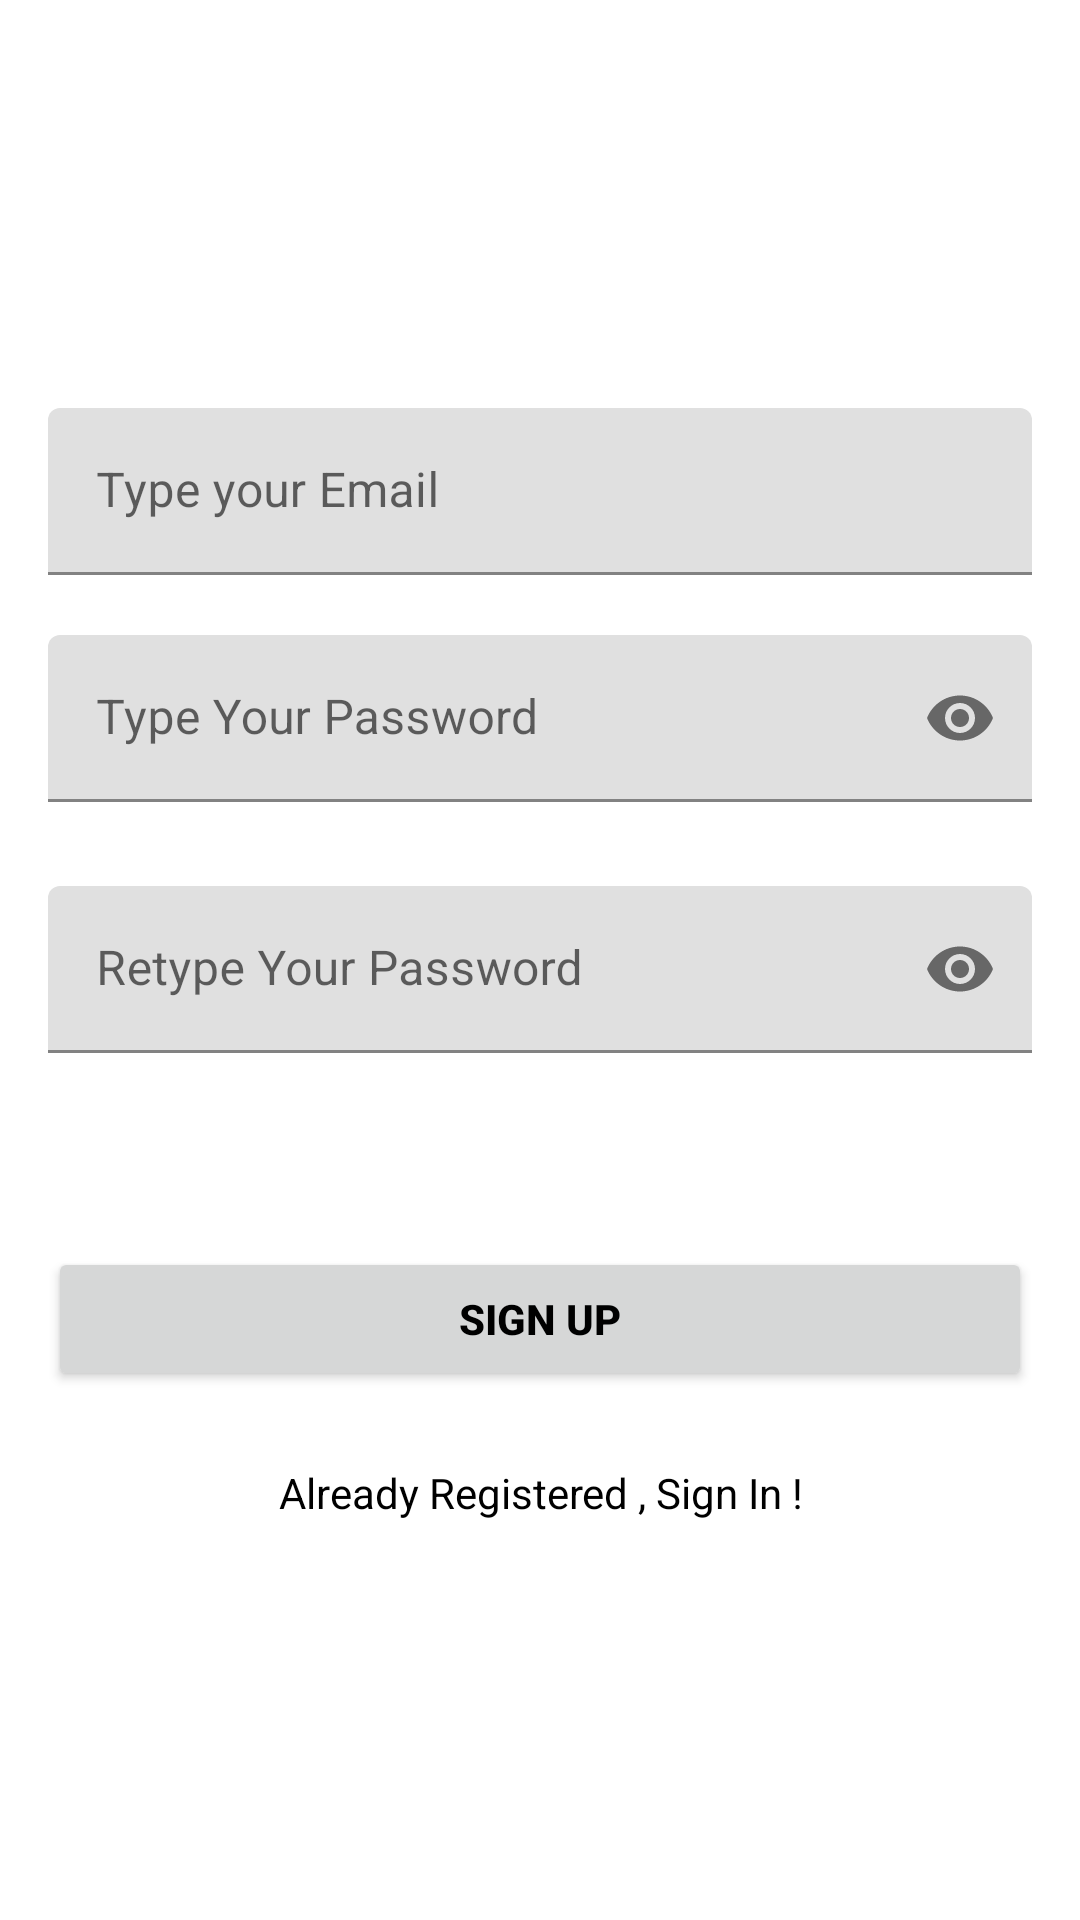

This screen was rendered from an Android layout file. Write that file and the resources it references.
<!-- AndroidManifest.xml: application theme Theme.Food_recipe_app -->
<!-- res/layout/activity_sign_up.xml -->
<?xml version="1.0" encoding="utf-8"?>
<androidx.constraintlayout.widget.ConstraintLayout xmlns:android="http://schemas.android.com/apk/res/android"
    xmlns:app="http://schemas.android.com/apk/res-auto"
    xmlns:tools="http://schemas.android.com/tools"
    android:layout_width="match_parent"
    android:layout_height="match_parent"
    tools:context=".SignUpActivity"
    tools:layout_editor_absoluteX="0dp"
    tools:layout_editor_absoluteY="5dp">


    <com.google.android.material.textfield.TextInputLayout
        android:id="@+id/emailLayout"
        android:layout_width="match_parent"
        android:layout_height="wrap_content"
        android:layout_marginHorizontal="16dp"
        android:layout_marginTop="136dp"
        app:layout_constraintEnd_toEndOf="parent"
        app:layout_constraintStart_toStartOf="parent"
        app:layout_constraintTop_toTopOf="parent">

        <com.google.android.material.textfield.TextInputEditText
            android:id="@+id/emailEt"
            android:layout_width="match_parent"
            android:layout_height="wrap_content"
            android:hint="Type your Email"
            android:inputType="textEmailAddress"
            tools:layout_editor_absoluteX="16dp"
            tools:layout_editor_absoluteY="137dp" />
    </com.google.android.material.textfield.TextInputLayout>

    <com.google.android.material.textfield.TextInputLayout
        android:id="@+id/passwordLayout"
        android:layout_width="match_parent"
        android:layout_height="wrap_content"
        android:layout_marginHorizontal="16dp"
        android:layout_marginTop="20dp"
        app:layout_constraintEnd_toEndOf="parent"
        app:layout_constraintStart_toStartOf="parent"
        app:layout_constraintTop_toBottomOf="@id/emailLayout"
        app:passwordToggleEnabled="true">

        <com.google.android.material.textfield.TextInputEditText
            android:id="@+id/passET"
            android:layout_width="match_parent"
            android:layout_height="wrap_content"
            android:hint="Type Your Password"
            android:inputType="textPassword"
            tools:layout_editor_absoluteX="16dp"
            tools:layout_editor_absoluteY="205dp" />
    </com.google.android.material.textfield.TextInputLayout>

    <com.google.android.material.textfield.TextInputLayout
        android:id="@+id/confirmPasswordLayout"
        android:layout_width="match_parent"
        android:layout_height="wrap_content"
        android:layout_marginHorizontal="16dp"
        android:layout_marginTop="28dp"
        app:layout_constraintEnd_toEndOf="parent"
        app:layout_constraintStart_toStartOf="parent"
        app:layout_constraintTop_toBottomOf="@id/passwordLayout"
        app:passwordToggleEnabled="true">

        <com.google.android.material.textfield.TextInputEditText
            android:id="@+id/confirmPassEt"
            android:layout_width="match_parent"
            android:layout_height="wrap_content"
            android:hint="Retype Your Password"
            android:inputType="textPassword"
            tools:layout_editor_absoluteX="16dp"
            tools:layout_editor_absoluteY="297dp" />
    </com.google.android.material.textfield.TextInputLayout>

    <androidx.appcompat.widget.AppCompatButton
        android:id="@+id/button"
        android:layout_width="0dp"
        android:layout_height="wrap_content"
        android:layout_marginHorizontal="16dp"
        android:text="Sign Up"
        android:textColor="@color/black"
        android:textStyle="bold"
        app:layout_constraintBottom_toBottomOf="parent"
        app:layout_constraintEnd_toEndOf="parent"
        app:layout_constraintStart_toStartOf="parent"
        app:layout_constraintTop_toBottomOf="@+id/confirmPasswordLayout"
        app:layout_constraintVertical_bias="0.268" />

    <TextView
        android:id="@+id/textView"
        android:layout_width="wrap_content"
        android:layout_height="wrap_content"
        android:text="Already Registered , Sign In !"
        android:textColor="@color/black"
        app:layout_constraintBottom_toBottomOf="parent"
        app:layout_constraintEnd_toEndOf="parent"
        app:layout_constraintHorizontal_bias="0.502"
        app:layout_constraintStart_toStartOf="parent"
        app:layout_constraintTop_toBottomOf="@+id/button"
        app:layout_constraintVertical_bias="0.154" />
</androidx.constraintlayout.widget.ConstraintLayout>
<!-- resources referenced by this layout -->
<resources>
  <style name="Theme.Food_recipe_app" parent="Theme.MaterialComponents.DayNight.DarkActionBar">
          
          <item name="colorPrimary">@color/purple_500</item>
          <item name="colorPrimaryVariant">@color/purple_700</item>
          <item name="colorOnPrimary">@color/white</item>
          
          <item name="colorSecondary">@color/teal_200</item>
          <item name="colorSecondaryVariant">@color/teal_700</item>
          <item name="colorOnSecondary">@color/black</item>
          
          <item name="android:statusBarColor">?attr/colorPrimaryVariant</item>
          
      </style>
  <!-- not gathered from this repository: default colours our renderer supplied (Android Studio template values) -->
  <color name="purple_500">#FF6200EE</color>
  <color name="purple_700">#FF3700B3</color>
  <color name="teal_200">#FF03DAC5</color>
  <color name="teal_700">#FF018786</color>
  <color name="black">#FF000000</color>
  <color name="white">#FFFFFFFF</color>
</resources>
